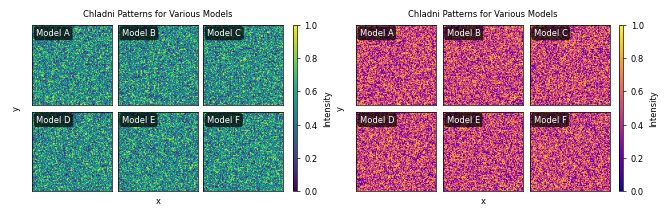

Write Python code to recreate this figure.
"""
Test script for Chladni publication plot gridspec layout.

Tests the 2x3 + 2x3 grid layout with shared colorbars using placeholder data.
This allows us to verify the layout fits on screen before integrating with models.

To run: python test_chladni_gridspec.py
"""

import numpy as np
import matplotlib.pyplot as plt


# Set publication-quality rcParams
plt.rcParams.update(
    {
        "font.size": 6,
        "axes.labelsize": 6,
        "axes.titlesize": 6,
        "xtick.labelsize": 6,
        "ytick.labelsize": 6,
        "legend.fontsize": 6,
        "font.family": "sans-serif",
        "font.sans-serif": ["Arial", "Helvetica", "DejaVu Sans"],
        "axes.linewidth": 0.5,
        "xtick.major.width": 0.5,
        "ytick.major.width": 0.5,
        "xtick.major.size": 2,
        "ytick.major.size": 2,
        "lines.linewidth": 1.0,
    }
)
# plt.rcParams["figure.constrained_layout.use"] = True


# Create random imshow data
def create_placeholder_data():
    data = np.random.rand(100, 100)
    return data


# Set up the figure with single unified gridspec
fig = plt.figure(figsize=(6.5, 2.0), layout="constrained")
fig.set_constrained_layout_pads(
    w_pad=0.5 / 72.0, h_pad=0.5 / 72.0, hspace=0.0, wspace=0.0
)

# Single gridspec: 2 rows x 8 columns
# Columns: [plot, plot, plot, colorbar, plot, plot, plot, colorbar]
gs = fig.add_gridspec(
    2,
    8,
    width_ratios=[1, 1, 1, 0.05, 1, 1, 1, 0.05],
    hspace=0.0,
    wspace=0.0,
    left=0,
    right=1,
    top=1,
    bottom=0,
)

# Create parent axes for shared labels (invisible, just for labels)
ax_left_parent = fig.add_subplot(gs[:, 0:3], frameon=False)
ax_left_parent.tick_params(
    labelcolor="none", top=False, bottom=False, left=False, right=False
)
ax_left_parent.set_xlabel("x", labelpad=-8)
ax_left_parent.set_ylabel("y", labelpad=-8)
ax_left_parent.set_title("Chladni Patterns for Various Models")

ax_right_parent = fig.add_subplot(gs[:, 4:7], frameon=False)
ax_right_parent.tick_params(
    labelcolor="none", top=False, bottom=False, left=False, right=False
)
ax_right_parent.set_xlabel("x", labelpad=-8)
ax_right_parent.set_ylabel("y", labelpad=-8)
ax_right_parent.set_title("Chladni Patterns for Various Models")

# Model names for annotation (placeholder)
model_names = ["Model A", "Model B", "Model C", "Model D", "Model E", "Model F"]

# Plot left grid (columns 0-2)
for i in range(2):
    for j in range(3):
        ax = fig.add_subplot(gs[i, j])
        im = ax.imshow(create_placeholder_data(), cmap="viridis", vmin=0, vmax=1)
        ax.set_xticks([])
        ax.set_yticks([])
        ax.set_aspect("equal")

        # Add annotation with white text on dark background
        model_idx = i * 3 + j
        ax.text(
            0.05, 0.95, model_names[model_idx],
            transform=ax.transAxes,
            fontsize=6,
            color='white',
            verticalalignment='top',
            horizontalalignment='left',
            bbox=dict(boxstyle='round,pad=0.3', facecolor='black', alpha=0.7, edgecolor='none')
        )

# Shared colorbar for left grid (column 3)
cax_left = fig.add_subplot(gs[:, 3])
cbar_left = fig.colorbar(im, cax=cax_left, use_gridspec=True)
cbar_left.set_label("Intensity")

# Plot right grid (columns 4-6)
for i in range(2):
    for j in range(3):
        ax = fig.add_subplot(gs[i, j + 4])
        im = ax.imshow(create_placeholder_data(), cmap="plasma", vmin=0, vmax=1)
        ax.set_xticks([])
        ax.set_yticks([])
        ax.set_aspect("equal")

        # Add annotation with white text on dark background
        model_idx = i * 3 + j
        ax.text(
            0.05, 0.95, model_names[model_idx],
            transform=ax.transAxes,
            fontsize=6,
            color='white',
            verticalalignment='top',
            horizontalalignment='left',
            bbox=dict(boxstyle='round,pad=0.3', facecolor='black', alpha=0.7, edgecolor='none')
        )

# Shared colorbar for right grid (column 7)
cax_right = fig.add_subplot(gs[:, 7])
cbar_right = fig.colorbar(im, cax=cax_right, use_gridspec=True)
cbar_right.set_label("Intensity")

plt.savefig("test_chladni_gridspec.png", dpi=300)
